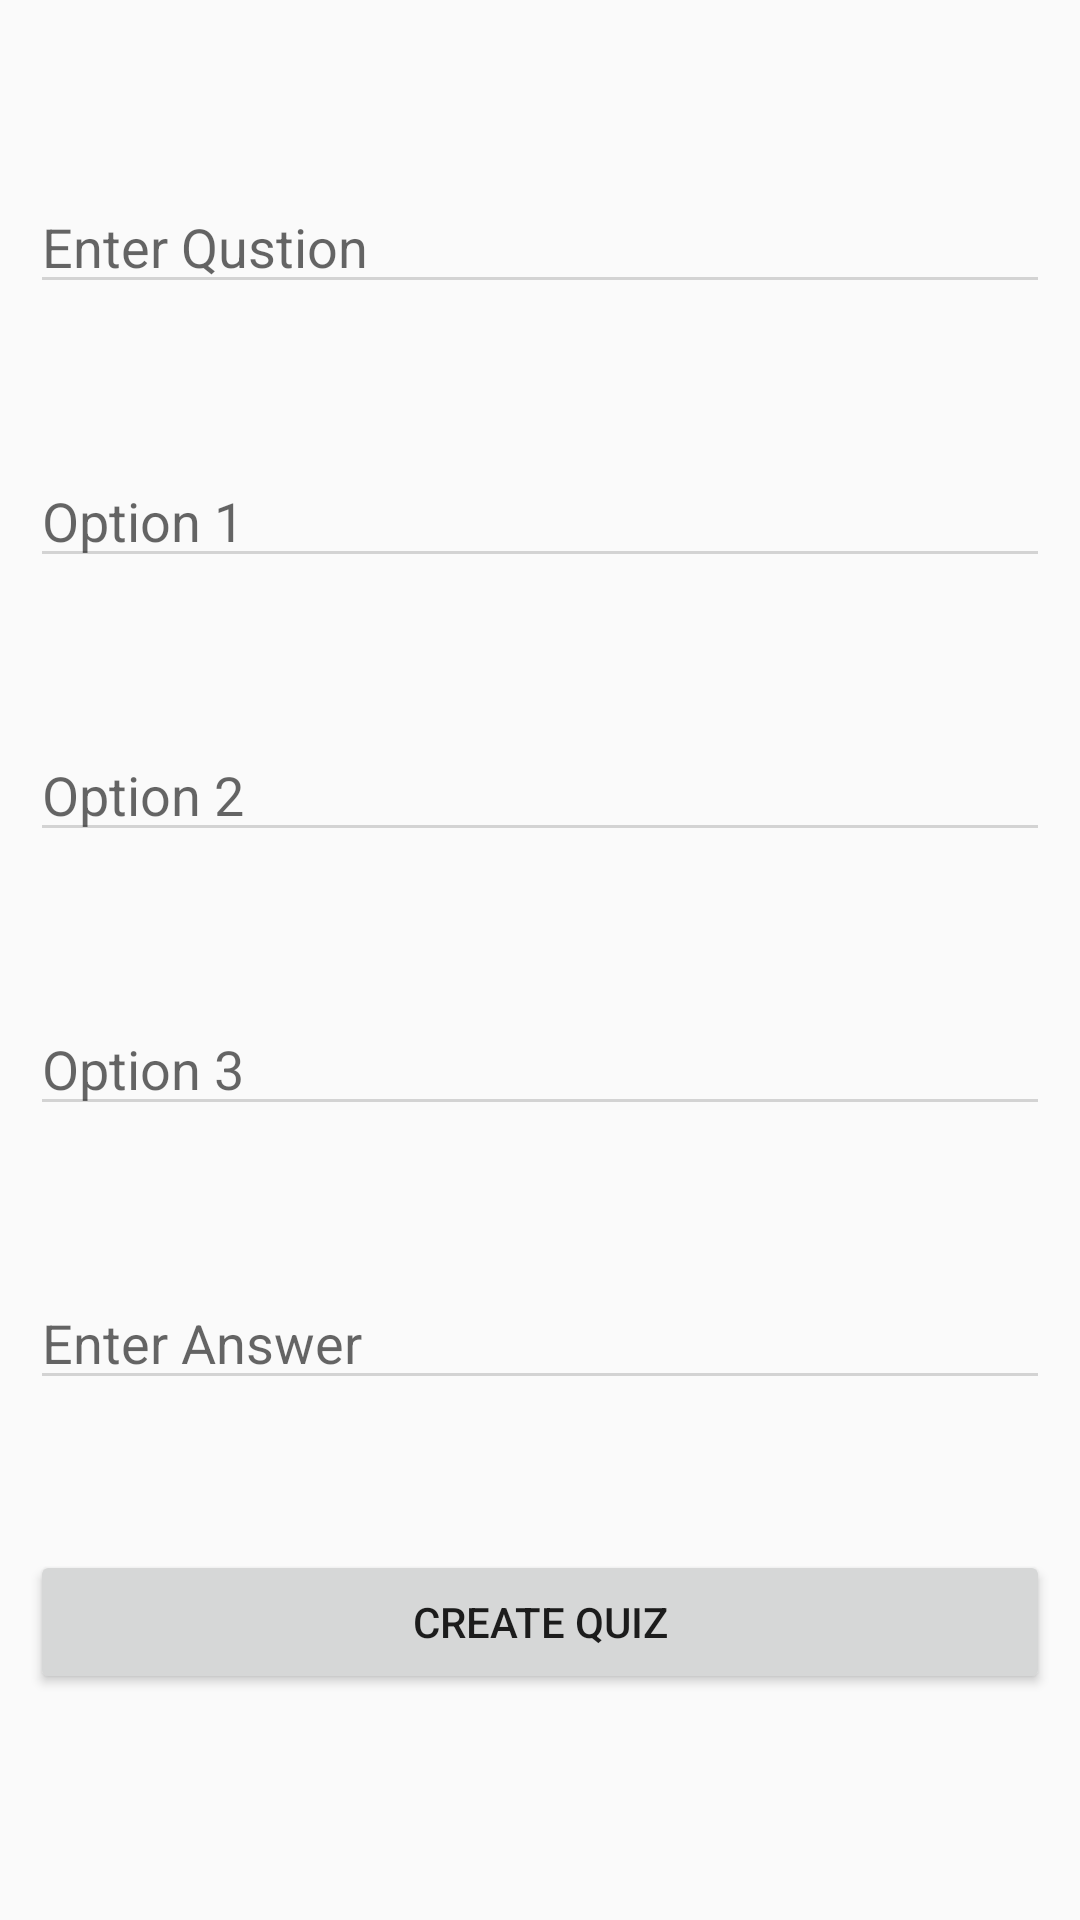

Write the Android layout XML for this screen, with the resource values it uses.
<!-- AndroidManifest.xml: application theme Theme.QuizAppLite -->
<!-- res/layout/activity_create.xml -->
<?xml version="1.0" encoding="utf-8"?>
<RelativeLayout xmlns:android="http://schemas.android.com/apk/res/android"
    xmlns:app="http://schemas.android.com/apk/res-auto"
    xmlns:tools="http://schemas.android.com/tools"
    android:layout_width="match_parent"
    android:layout_height="match_parent"
    android:padding="10dp"
    tools:context=".CreateActivity">

    <EditText
        android:id="@+id/question"
        android:layout_width="match_parent"
        android:layout_height="wrap_content"
        android:hint="Enter Qustion"
        android:layout_marginTop="50dp"/>

    <EditText
        android:id="@+id/option1"
        android:layout_width="match_parent"
        android:layout_height="wrap_content"
        android:hint="Option 1"
        android:layout_marginTop="50dp"
        android:layout_below="@+id/question"/>

    <EditText
        android:id="@+id/option2"
        android:layout_width="match_parent"
        android:layout_height="wrap_content"
        android:hint="Option 2"
        android:layout_marginTop="50dp"
        android:layout_below="@+id/option1"/>

    <EditText
        android:id="@+id/option3"
        android:layout_width="match_parent"
        android:layout_height="wrap_content"
        android:hint="Option 3"
        android:layout_marginTop="50dp"
        android:layout_below="@+id/option2"/>

    <EditText
        android:id="@+id/answer"
        android:layout_width="match_parent"
        android:layout_height="wrap_content"
        android:hint="Enter Answer"
        android:layout_marginTop="50dp"
        android:layout_below="@+id/option3"/>


    <Button
        android:id="@+id/createquiz"
        android:layout_width="match_parent"
        android:layout_height="wrap_content"
        android:text="Create Quiz"
        android:layout_marginTop="50dp"
        android:layout_below="@+id/answer"/>


</RelativeLayout>
<!-- resources referenced by this layout -->
<resources>
  <style name="Theme.QuizAppLite" parent="Theme.MaterialComponents.Light.Bridge">
          
          <item name="colorPrimary">@color/teal_200</item>
          <item name="colorPrimaryVariant">@color/teal_700</item>
          <item name="colorOnPrimary">@color/white</item>
          
          <item name="colorSecondary">@color/teal_200</item>
          <item name="colorSecondaryVariant">@color/teal_700</item>
          <item name="colorOnSecondary">@color/white</item>
          
          <item name="android:statusBarColor" tools:targetApi="l">?attr/colorPrimaryVariant</item>
          
  
          <item name="colorControlNormal">@color/lightGrey</item>
          <item name="colorControlActivated">@color/duskYellow</item>
      </style>
  <color name="teal_200">#FF03DAC5</color>
  <color name="teal_700">#FF018786</color>
  <color name="white">#FFFFFFFF</color>
  <color name="lightGrey">#D3D3D3</color>
  <color name="duskYellow">#FFC922</color>
</resources>
